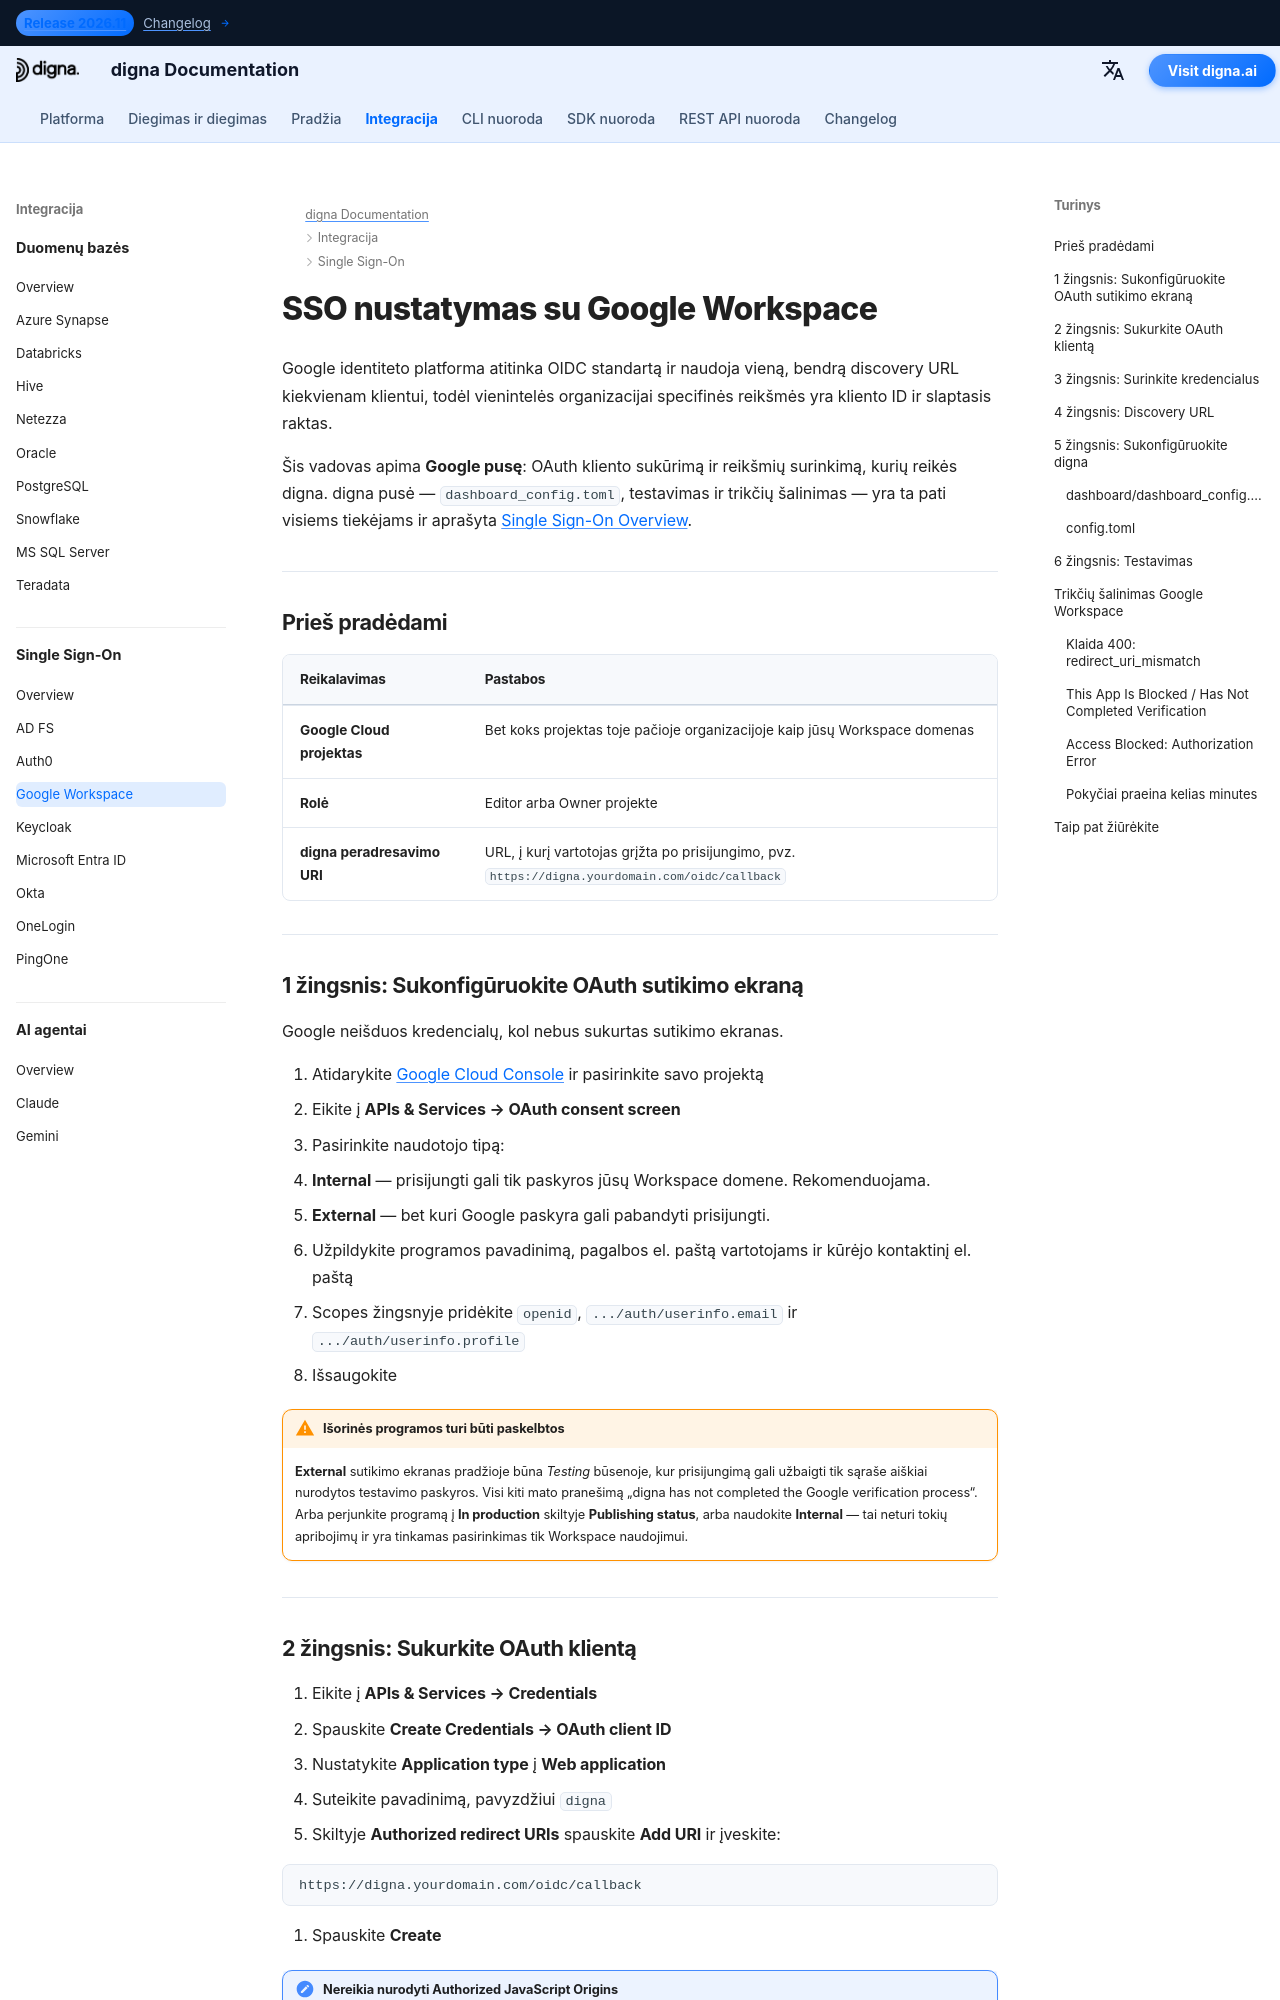

repository: dignaai/digna-docs · page: lt/sso/google_workspace_sso_guide/index.html · generator: mkdocs

---
title: Google Workspace SSO – Single Sign-On integracija | digna dokumentacija
description: Sukonfigūruokite Single Sign-On (SSO) digna su Google Workspace naudojant OpenID Connect — OAuth sutikimo ekraną, OAuth kliento ID, autorizuotus peradresavimo URI ir atitinkamą digna konfigūraciją.
image: /assets/logo_square.png
keywords: digna sso, google workspace sso, google oidc, oauth sutikimo ekranas, openid connect, įmonės autentifikacija
---

# SSO nustatymas su Google Workspace

Google identiteto platforma atitinka OIDC standartą ir naudoja vieną, bendrą discovery URL kiekvienam klientui, todėl vienintelės organizacijai specifinės reikšmės yra kliento ID ir slaptasis raktas.

Šis vadovas apima **Google pusę**: OAuth kliento sukūrimą ir reikšmių surinkimą, kurių reikės digna. digna pusė — `dashboard_config.toml`, testavimas ir trikčių šalinimas — yra ta pati visiems tiekėjams ir aprašyta [Single Sign-On Overview](overview.md).

---

## Prieš pradėdami

| Reikalavimas | Pastabos |
|---|---|
| **Google Cloud projektas** | Bet koks projektas toje pačioje organizacijoje kaip jūsų Workspace domenas |
| **Rolė** | Editor arba Owner projekte |
| **digna peradresavimo URI** | URL, į kurį vartotojas grįžta po prisijungimo, pvz. `https://digna.yourdomain.com/oidc/callback` |

---

## 1 žingsnis: Sukonfigūruokite OAuth sutikimo ekraną

Google neišduos kredencialų, kol nebus sukurtas sutikimo ekranas.

1. Atidarykite [Google Cloud Console](https://console.cloud.google.com) ir pasirinkite savo projektą
2. Eikite į **APIs & Services → OAuth consent screen**
3. Pasirinkite naudotojo tipą:
   - **Internal** — prisijungti gali tik paskyros jūsų Workspace domene. Rekomenduojama.
   - **External** — bet kuri Google paskyra gali pabandyti prisijungti.
4. Užpildykite programos pavadinimą, pagalbos el. paštą vartotojams ir kūrėjo kontaktinį el. paštą
5. Scopes žingsnyje pridėkite `openid`, `.../auth/userinfo.email` ir `.../auth/userinfo.profile`
6. Išsaugokite

!!! warning "Išorinės programos turi būti paskelbtos"

    **External** sutikimo ekranas pradžioje būna *Testing* būsenoje, kur prisijungimą gali užbaigti tik sąraše aiškiai nurodytos testavimo paskyros. Visi kiti mato pranešimą „digna has not completed the Google verification process“. Arba perjunkite programą į **In production** skiltyje **Publishing status**, arba naudokite **Internal** — tai neturi tokių apribojimų ir yra tinkamas pasirinkimas tik Workspace naudojimui.

---
